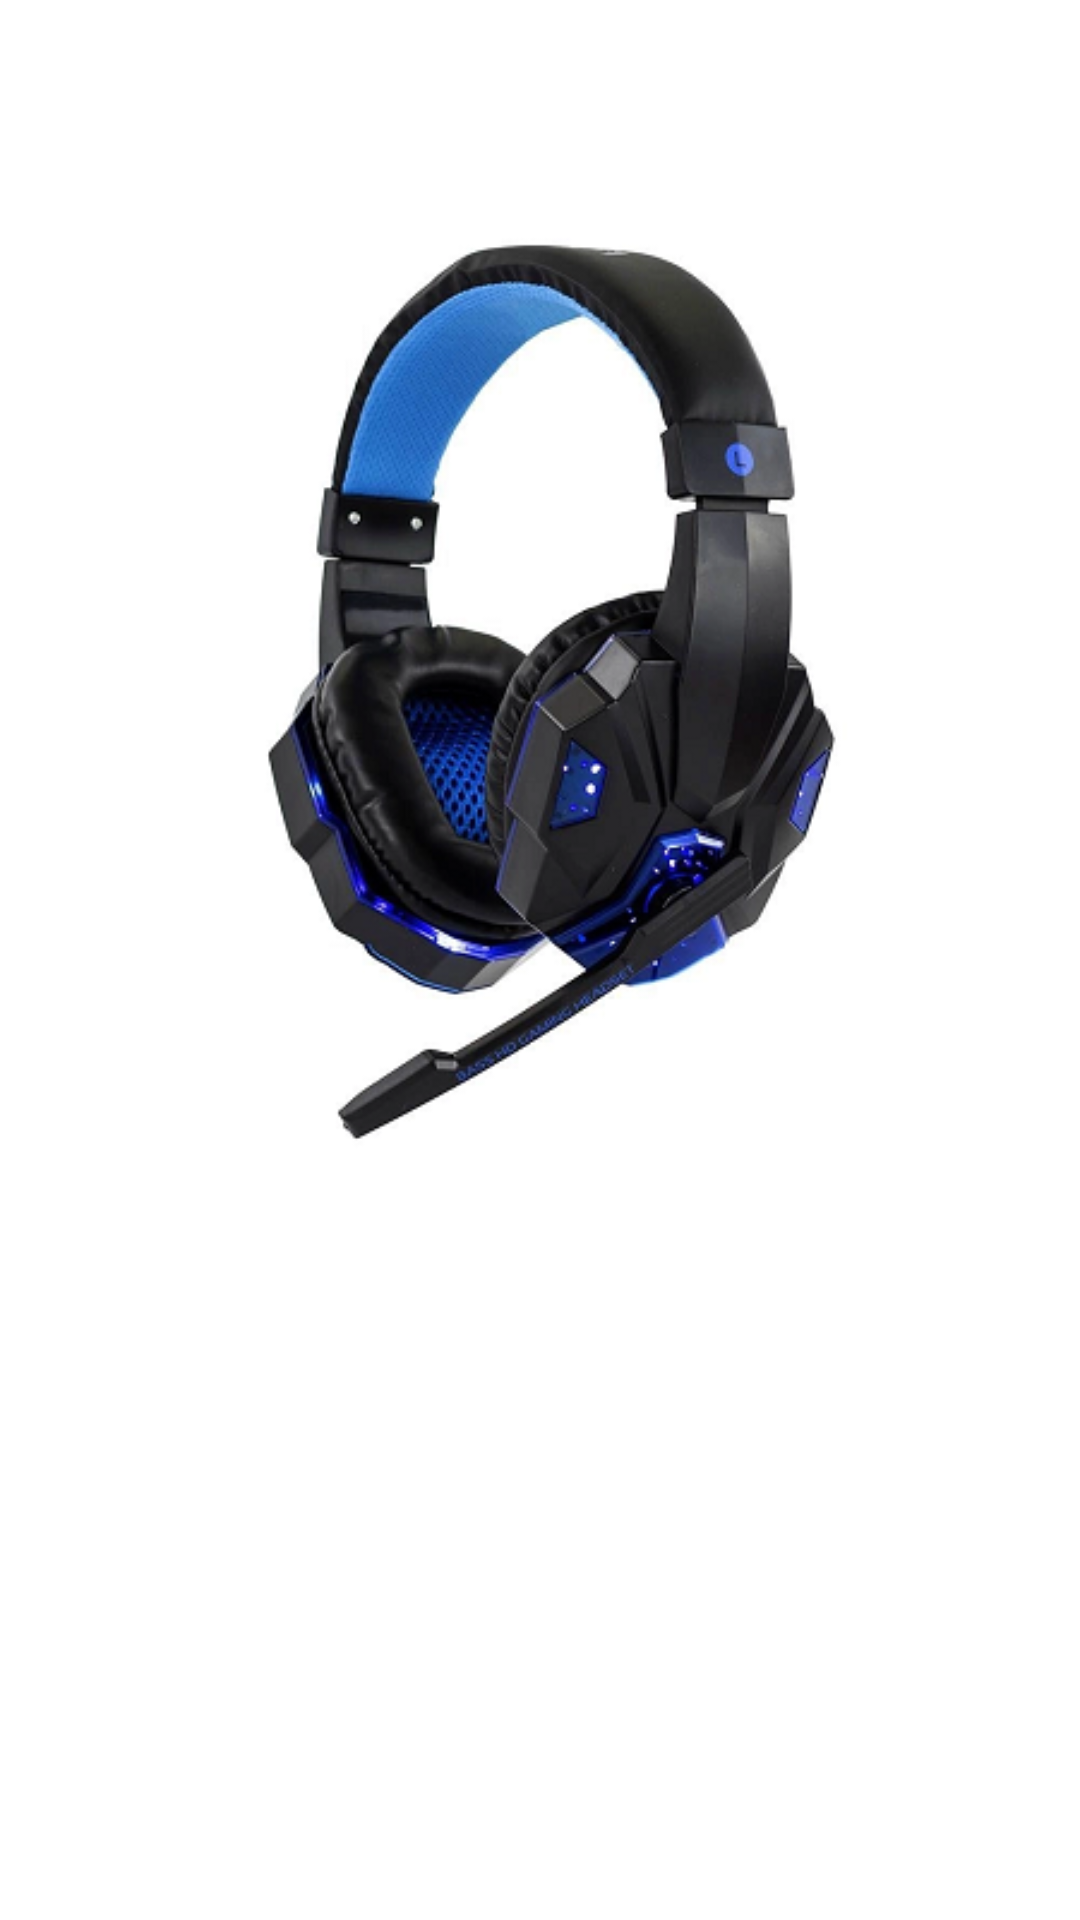

Android layout source for this screen:
<!-- AndroidManifest.xml: application theme Theme.SmartClickAppProva -->
<!-- res/layout/dialog_itens.xml -->
<?xml version="1.0" encoding="utf-8"?>
<LinearLayout xmlns:android="http://schemas.android.com/apk/res/android"
    xmlns:app="http://schemas.android.com/apk/res-auto"
    android:layout_width="match_parent"
    android:layout_height="match_parent">

    <ImageView
        android:id="@+id/imageView3"
        android:layout_width="wrap_content"
        android:layout_height="wrap_content"
        android:layout_weight="1"
        app:srcCompat="@drawable/fonedeouvidoprincipal" />

</LinearLayout>
<!-- resources referenced by this layout -->
<resources>
  <!-- drawable fonedeouvidoprincipal: png bitmap (drawable-v24, 123559 bytes) -->
  <style name="Theme.SmartClickAppProva" parent="Theme.MaterialComponents.DayNight.DarkActionBar">
          
          <item name="colorPrimary">@color/purple_500</item>
          <item name="colorPrimaryVariant">@color/purple_700</item>
          <item name="colorOnPrimary">@color/white</item>
          
          <item name="colorSecondary">@color/teal_200</item>
          <item name="colorSecondaryVariant">@color/teal_700</item>
          <item name="colorOnSecondary">@color/black</item>
          
          <item name="android:statusBarColor" tools:targetApi="l">?attr/colorPrimaryVariant</item>
          
      </style>
  <!-- not gathered from this repository: default colours our renderer supplied (Android Studio template values) -->
  <color name="purple_500">#FF6200EE</color>
  <color name="purple_700">#FF3700B3</color>
  <color name="teal_200">#FF03DAC5</color>
  <color name="teal_700">#FF018786</color>
  <color name="black">#FF000000</color>
  <color name="white">#FFFFFFFF</color>
</resources>
